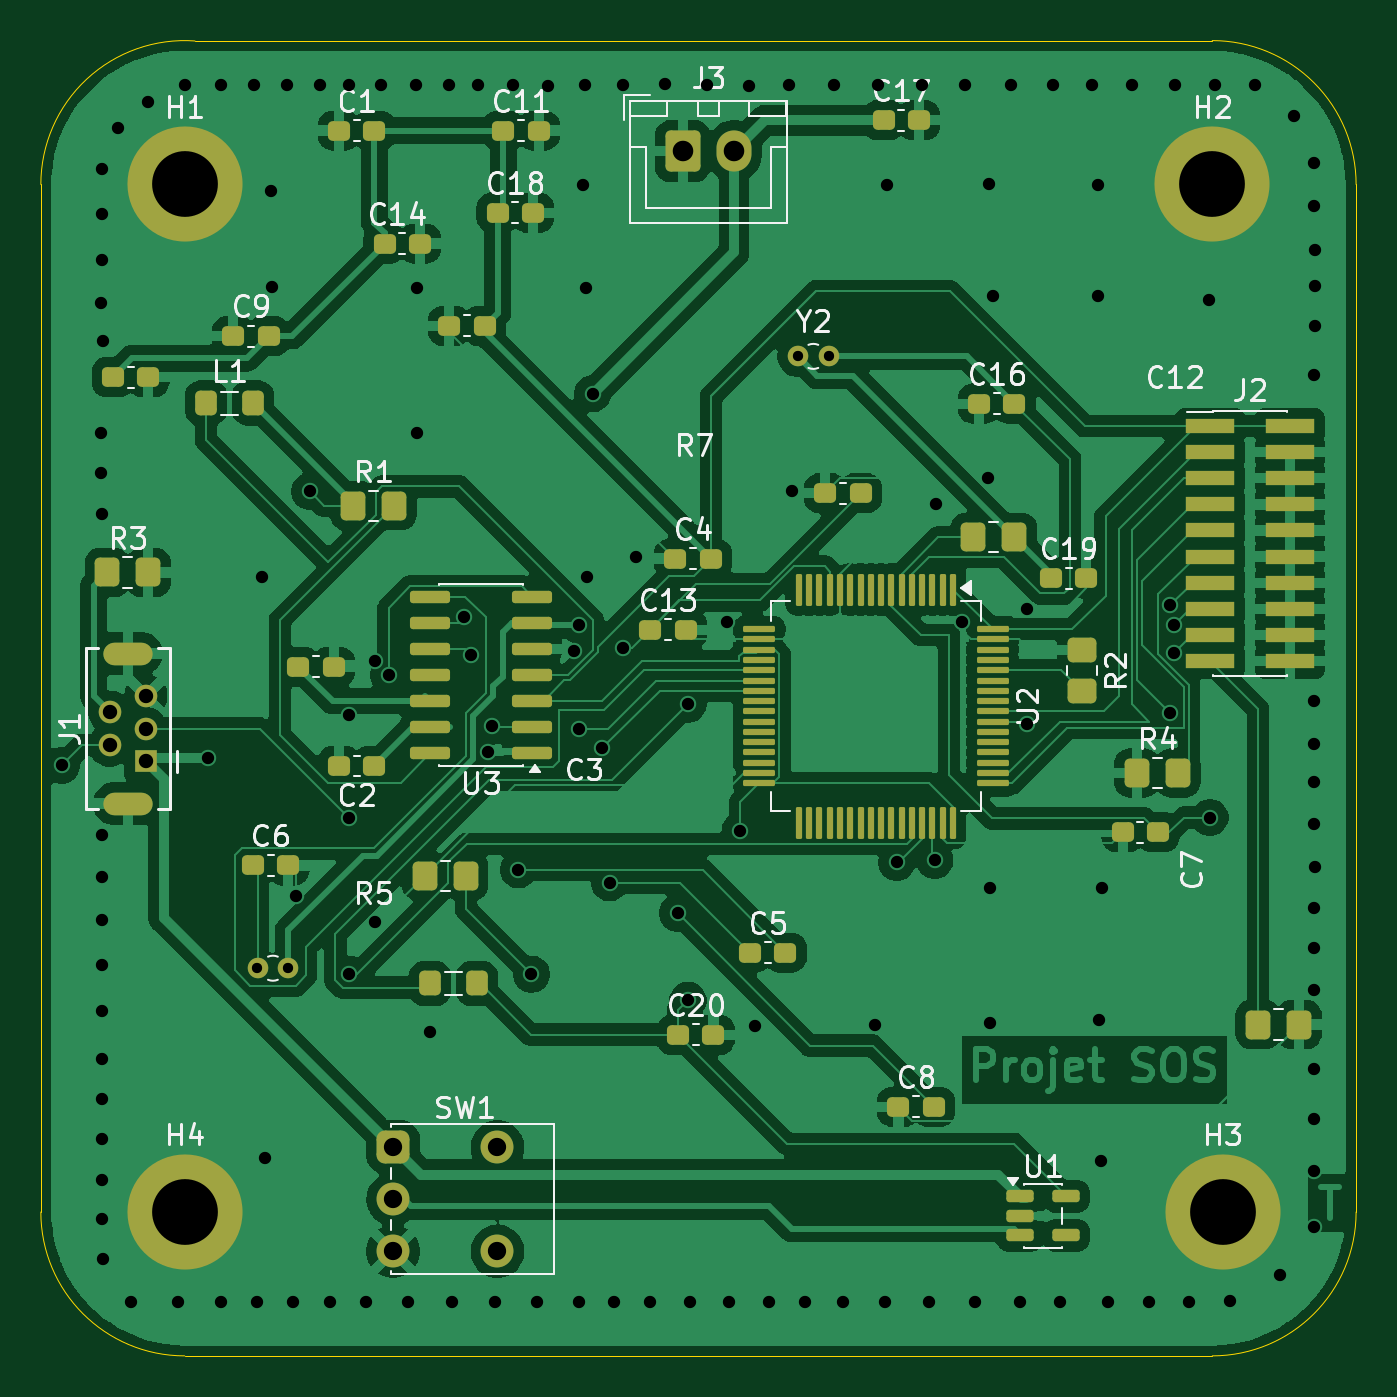
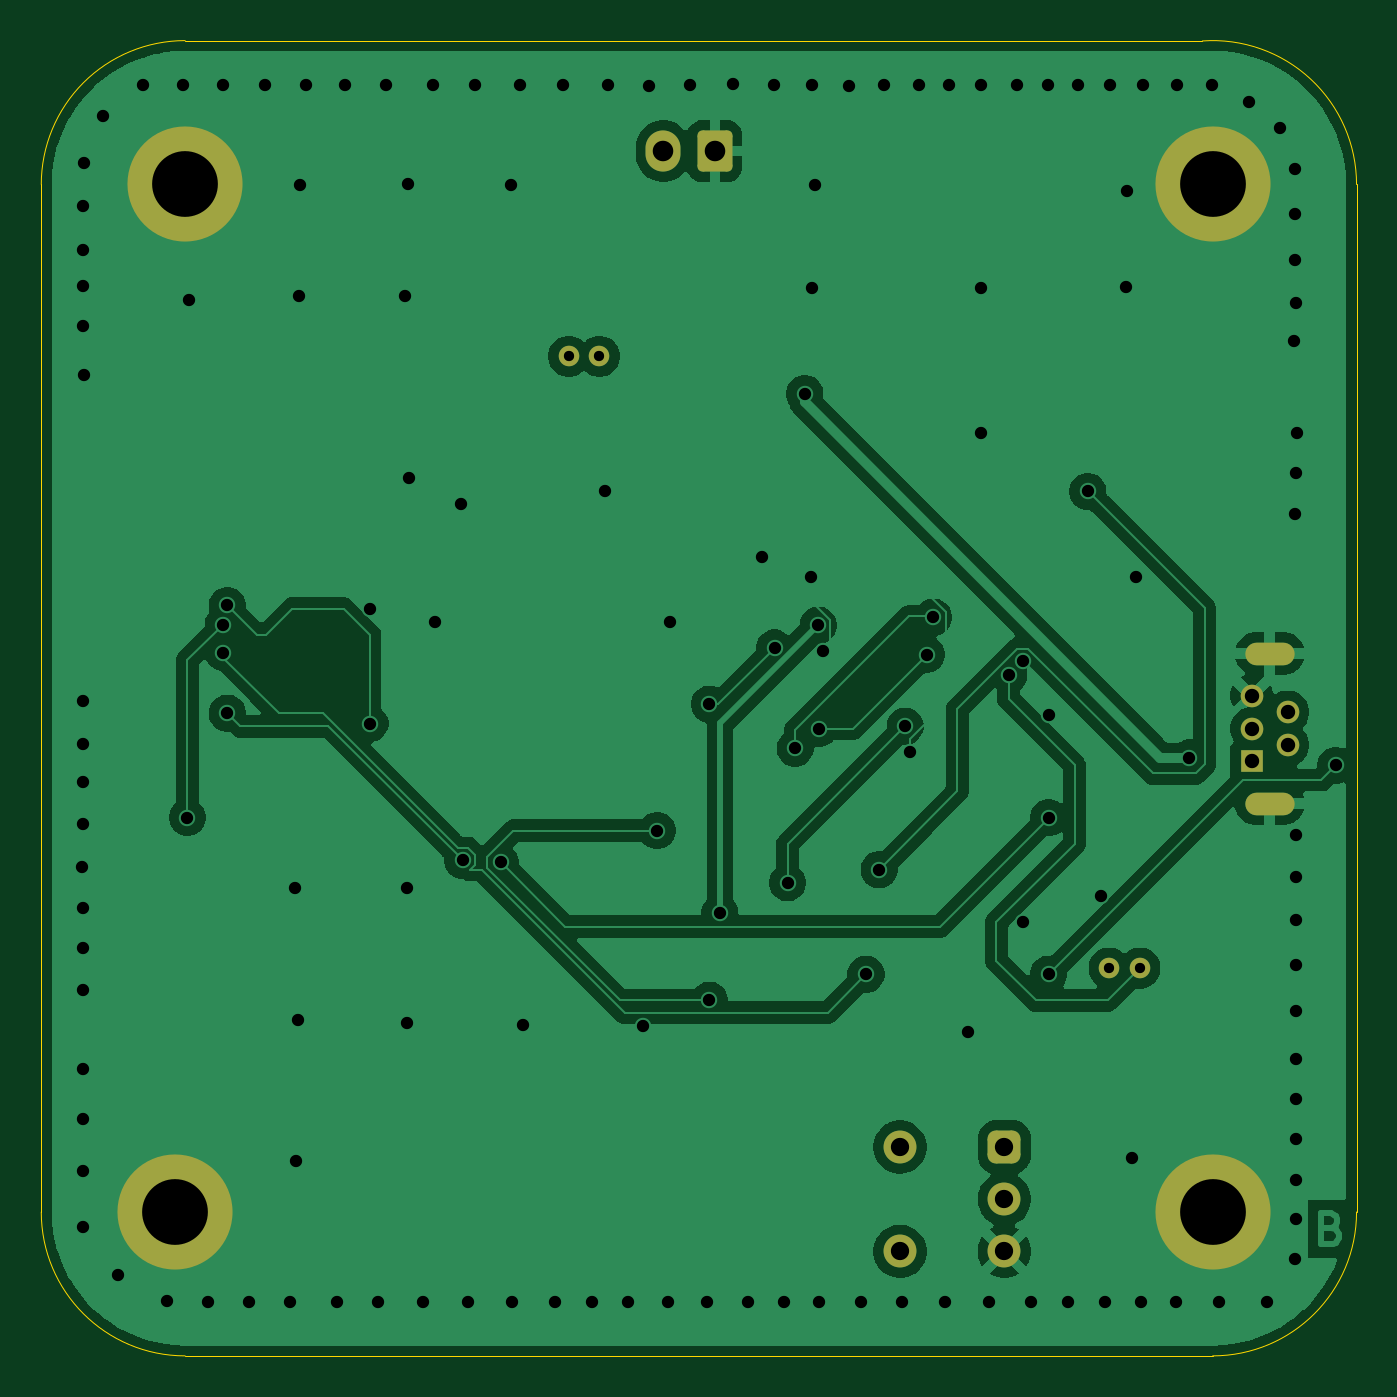
Circuit board: 11 layer files. Board 64.0 x 64.0 mm.
- bottom_copper: SOS_Schematic (4)-B_Cu.gbr (80616 bytes)
- bottom_mask: SOS_Schematic (4)-B_Mask.gbr (2258 bytes)
- paste: SOS_Schematic (4)-B_Paste.gbr (475 bytes)
- bottom_silk: SOS_Schematic (4)-B_Silkscreen.gbr (476 bytes)
- outline: SOS_Schematic (4)-Edge_Cuts.gbr (1047 bytes)
- top_copper: SOS_Schematic (4)-F_Cu.gbr (195353 bytes)
- top_mask: SOS_Schematic (4)-F_Mask.gbr (8312 bytes)
- paste: SOS_Schematic (4)-F_Paste.gbr (7068 bytes)
- top_silk: SOS_Schematic (4)-F_Silkscreen.gbr (54695 bytes)
- drill: SOS_Schematic (4)-NPTH.drl (281 bytes)
- drill: SOS_Schematic (4)-PTH.drl (3797 bytes)

=== bottom_copper: SOS_Schematic (4)-B_Cu.gbr (80616 bytes, source omitted) ===
=== bottom_mask: SOS_Schematic (4)-B_Mask.gbr (2258 bytes, source withheld) ===
=== paste: SOS_Schematic (4)-B_Paste.gbr ===
%TF.GenerationSoftware,KiCad,Pcbnew,9.0.7*%
%TF.CreationDate,2026-02-23T22:26:49+01:00*%
%TF.ProjectId,SOS_Schematic (4),534f535f-5363-4686-956d-617469632028,rev?*%
%TF.SameCoordinates,Original*%
%TF.FileFunction,Paste,Bot*%
%TF.FilePolarity,Positive*%
%FSLAX46Y46*%
G04 Gerber Fmt 4.6, Leading zero omitted, Abs format (unit mm)*
G04 Created by KiCad (PCBNEW 9.0.7) date 2026-02-23 22:26:49*
%MOMM*%
%LPD*%
G01*
G04 APERTURE LIST*
G04 APERTURE END LIST*
M02*

=== bottom_silk: SOS_Schematic (4)-B_Silkscreen.gbr ===
%TF.GenerationSoftware,KiCad,Pcbnew,9.0.7*%
%TF.CreationDate,2026-02-23T22:26:49+01:00*%
%TF.ProjectId,SOS_Schematic (4),534f535f-5363-4686-956d-617469632028,rev?*%
%TF.SameCoordinates,Original*%
%TF.FileFunction,Legend,Bot*%
%TF.FilePolarity,Positive*%
%FSLAX46Y46*%
G04 Gerber Fmt 4.6, Leading zero omitted, Abs format (unit mm)*
G04 Created by KiCad (PCBNEW 9.0.7) date 2026-02-23 22:26:49*
%MOMM*%
%LPD*%
G01*
G04 APERTURE LIST*
G04 APERTURE END LIST*
M02*

=== outline: SOS_Schematic (4)-Edge_Cuts.gbr ===
%TF.GenerationSoftware,KiCad,Pcbnew,9.0.7*%
%TF.CreationDate,2026-02-23T22:26:49+01:00*%
%TF.ProjectId,SOS_Schematic (4),534f535f-5363-4686-956d-617469632028,rev?*%
%TF.SameCoordinates,Original*%
%TF.FileFunction,Profile,NP*%
%FSLAX46Y46*%
G04 Gerber Fmt 4.6, Leading zero omitted, Abs format (unit mm)*
G04 Created by KiCad (PCBNEW 9.0.7) date 2026-02-23 22:26:49*
%MOMM*%
%LPD*%
G01*
G04 APERTURE LIST*
%TA.AperFunction,Profile*%
%ADD10C,0.050000*%
%TD*%
G04 APERTURE END LIST*
D10*
X108210162Y-124603041D02*
X108210162Y-74603041D01*
X165210162Y-131603041D02*
X115210200Y-131603041D01*
X165210200Y-67603041D02*
X115708891Y-67620832D01*
X115210162Y-131603041D02*
G75*
G02*
X108210159Y-124603041I38J7000041D01*
G01*
X172210162Y-124603041D02*
X172210158Y-74603036D01*
X172210162Y-124603041D02*
G75*
G02*
X165210162Y-131603042I-7000002J1D01*
G01*
X165210200Y-67603041D02*
G75*
G02*
X172210159Y-74603036I0J-6999959D01*
G01*
X108210162Y-74603041D02*
G75*
G02*
X115708891Y-67620831I6999998J1D01*
G01*
M02*

=== top_copper: SOS_Schematic (4)-F_Cu.gbr (195353 bytes, source omitted) ===
=== top_mask: SOS_Schematic (4)-F_Mask.gbr (8312 bytes, source omitted) ===
=== paste: SOS_Schematic (4)-F_Paste.gbr (7068 bytes, source omitted) ===
=== top_silk: SOS_Schematic (4)-F_Silkscreen.gbr (54695 bytes, source omitted) ===
=== drill: SOS_Schematic (4)-NPTH.drl ===
M48
; DRILL file {KiCad 9.0.7} date 2026-02-23T22:28:09+0100
; FORMAT={-:-/ absolute / metric / decimal}
; #@! TF.CreationDate,2026-02-23T22:28:09+01:00
; #@! TF.GenerationSoftware,Kicad,Pcbnew,9.0.7
; #@! TF.FileFunction,NonPlated,1,2,NPTH
FMAT,2
METRIC
%
G90
G05
M30

=== drill: SOS_Schematic (4)-PTH.drl ===
M48
; DRILL file {KiCad 9.0.7} date 2026-02-23T22:28:09+0100
; FORMAT={-:-/ absolute / metric / decimal}
; #@! TF.CreationDate,2026-02-23T22:28:09+01:00
; #@! TF.GenerationSoftware,Kicad,Pcbnew,9.0.7
; #@! TF.FileFunction,Plated,1,2,PTH
FMAT,2
METRIC
; #@! TA.AperFunction,Plated,PTH,ComponentDrill
T1C0.500
; #@! TA.AperFunction,Plated,PTH,ViaDrill
T2C0.600
; #@! TA.AperFunction,Plated,PTH,ComponentDrill
T3C0.700
; #@! TA.AperFunction,Plated,PTH,ComponentDrill
T4C0.890
; #@! TA.AperFunction,Plated,PTH,ComponentDrill
T5C1.000
; #@! TA.AperFunction,Plated,PTH,ComponentDrill
T6C3.200
%
G90
G05
T1
X118.752Y-112.74
X120.252Y-112.74
X145.049Y-82.969
X146.549Y-82.969
T2
X109.22Y-102.87
X111.13Y-86.72
X111.16Y-80.39
X111.16Y-88.62
X111.17Y-108.28
X111.17Y-110.39
X111.17Y-112.58
X111.17Y-114.82
X111.17Y-117.15
X111.17Y-119.11
X111.17Y-121.03
X111.17Y-123.03
X111.17Y-124.92
X111.18Y-106.24
X111.19Y-73.83
X111.19Y-78.27
X111.2Y-90.66
X111.21Y-76.06
X111.22Y-126.87
X111.24Y-82.24
X111.95Y-71.88
X112.59Y-128.96
X113.44Y-70.61
X114.9Y-128.96
X115.23Y-69.77
X116.35Y-102.51
X116.97Y-69.77
X116.98Y-128.96
X118.58Y-69.77
X118.71Y-128.96
X118.96Y-93.7
X119.13Y-121.97
X119.4Y-74.91
X119.44Y-79.58
X120.19Y-69.77
X120.47Y-128.96
X120.65Y-109.22
X121.285Y-89.535
X121.78Y-69.77
X122.26Y-128.96
X123.19Y-100.44
X123.19Y-105.41
X123.19Y-113.03
X123.22Y-69.75
X124.04Y-128.96
X124.46Y-97.79
X124.46Y-110.49
X124.74Y-69.77
X125.132Y-98.462
X126.08Y-128.96
X126.47Y-69.77
X126.5Y-79.65
X126.5Y-86.72
X127.14Y-115.85
X128.06Y-69.77
X128.24Y-128.96
X128.81Y-95.66
X129.13Y-97.48
X129.5Y-69.77
X129.956Y-102.229
X130.178Y-100.962
X130.31Y-128.96
X131.19Y-69.75
X131.445Y-107.95
X132.08Y-113.03
X132.34Y-128.96
X132.9Y-69.8
X134.151Y-97.321
X134.38Y-101.08
X134.38Y-128.96
X134.41Y-96.05
X134.58Y-74.62
X134.7Y-69.78
X134.72Y-79.66
X134.77Y-93.71
X135.06Y-84.79
X135.53Y-102.04
X135.89Y-108.585
X136.08Y-128.96
X136.525Y-97.155
X136.55Y-69.77
X137.16Y-92.71
X137.84Y-128.96
X138.57Y-69.72
X139.19Y-110.06
X139.7Y-99.891
X139.7Y-114.3
X139.8Y-128.96
X140.63Y-69.75
X141.605Y-95.885
X141.71Y-128.96
X142.24Y-106.042
X142.66Y-69.79
X142.95Y-115.57
X143.66Y-128.96
X144.63Y-69.77
X144.78Y-89.535
X145.4Y-128.96
X146.8Y-69.76
X147.22Y-128.96
X148.78Y-115.51
X148.93Y-69.76
X149.3Y-128.96
X149.37Y-74.64
X149.86Y-107.59
X151.09Y-69.76
X151.45Y-128.96
X151.71Y-107.49
X151.765Y-90.17
X153.035Y-95.885
X153.16Y-69.74
X153.65Y-128.96
X154.305Y-88.9
X154.36Y-74.6
X154.41Y-108.86
X154.41Y-115.42
X154.53Y-80.03
X155.42Y-69.77
X155.84Y-128.96
X156.21Y-95.25
X156.21Y-100.841
X157.44Y-69.78
X157.82Y-128.96
X159.34Y-69.75
X159.63Y-74.62
X159.65Y-80.03
X159.71Y-115.28
X159.81Y-122.1
X159.85Y-108.86
X160.12Y-128.96
X161.3Y-69.78
X162.12Y-128.96
X163.16Y-95.09
X163.16Y-100.33
X163.352Y-97.378
X163.366Y-96.017
X163.39Y-69.75
X164.1Y-128.96
X165.04Y-80.22
X165.1Y-105.41
X165.32Y-69.75
X166.09Y-128.94
X167.28Y-69.75
X168.49Y-127.66
X169.21Y-71.28
X170.15Y-73.57
X170.15Y-83.86
X170.16Y-122.6
X170.17Y-75.65
X170.17Y-101.85
X170.17Y-103.7
X170.17Y-113.78
X170.17Y-117.64
X170.17Y-120.06
X170.17Y-125.34
X170.18Y-99.75
X170.18Y-105.72
X170.18Y-109.82
X170.18Y-111.78
X170.2Y-77.78
X170.2Y-79.56
X170.2Y-81.5
X170.22Y-107.8
T3
X111.565Y-100.28
X111.565Y-101.88
X113.315Y-99.48
X113.315Y-101.08
X113.315Y-102.68
T4
X125.35Y-121.44
X125.35Y-123.98
X125.35Y-126.52
X130.43Y-121.44
X130.43Y-126.52
T5
X139.44Y-72.98
X141.94Y-72.98
T6
X115.21Y-74.603
X115.21Y-124.603
X165.21Y-74.603
X165.71Y-124.603
T3
G00X111.79Y-97.43
M15
G01X113.09Y-97.43
M16
G05
G00X111.79Y-104.73
M15
G01X113.09Y-104.73
M16
G05
M30
